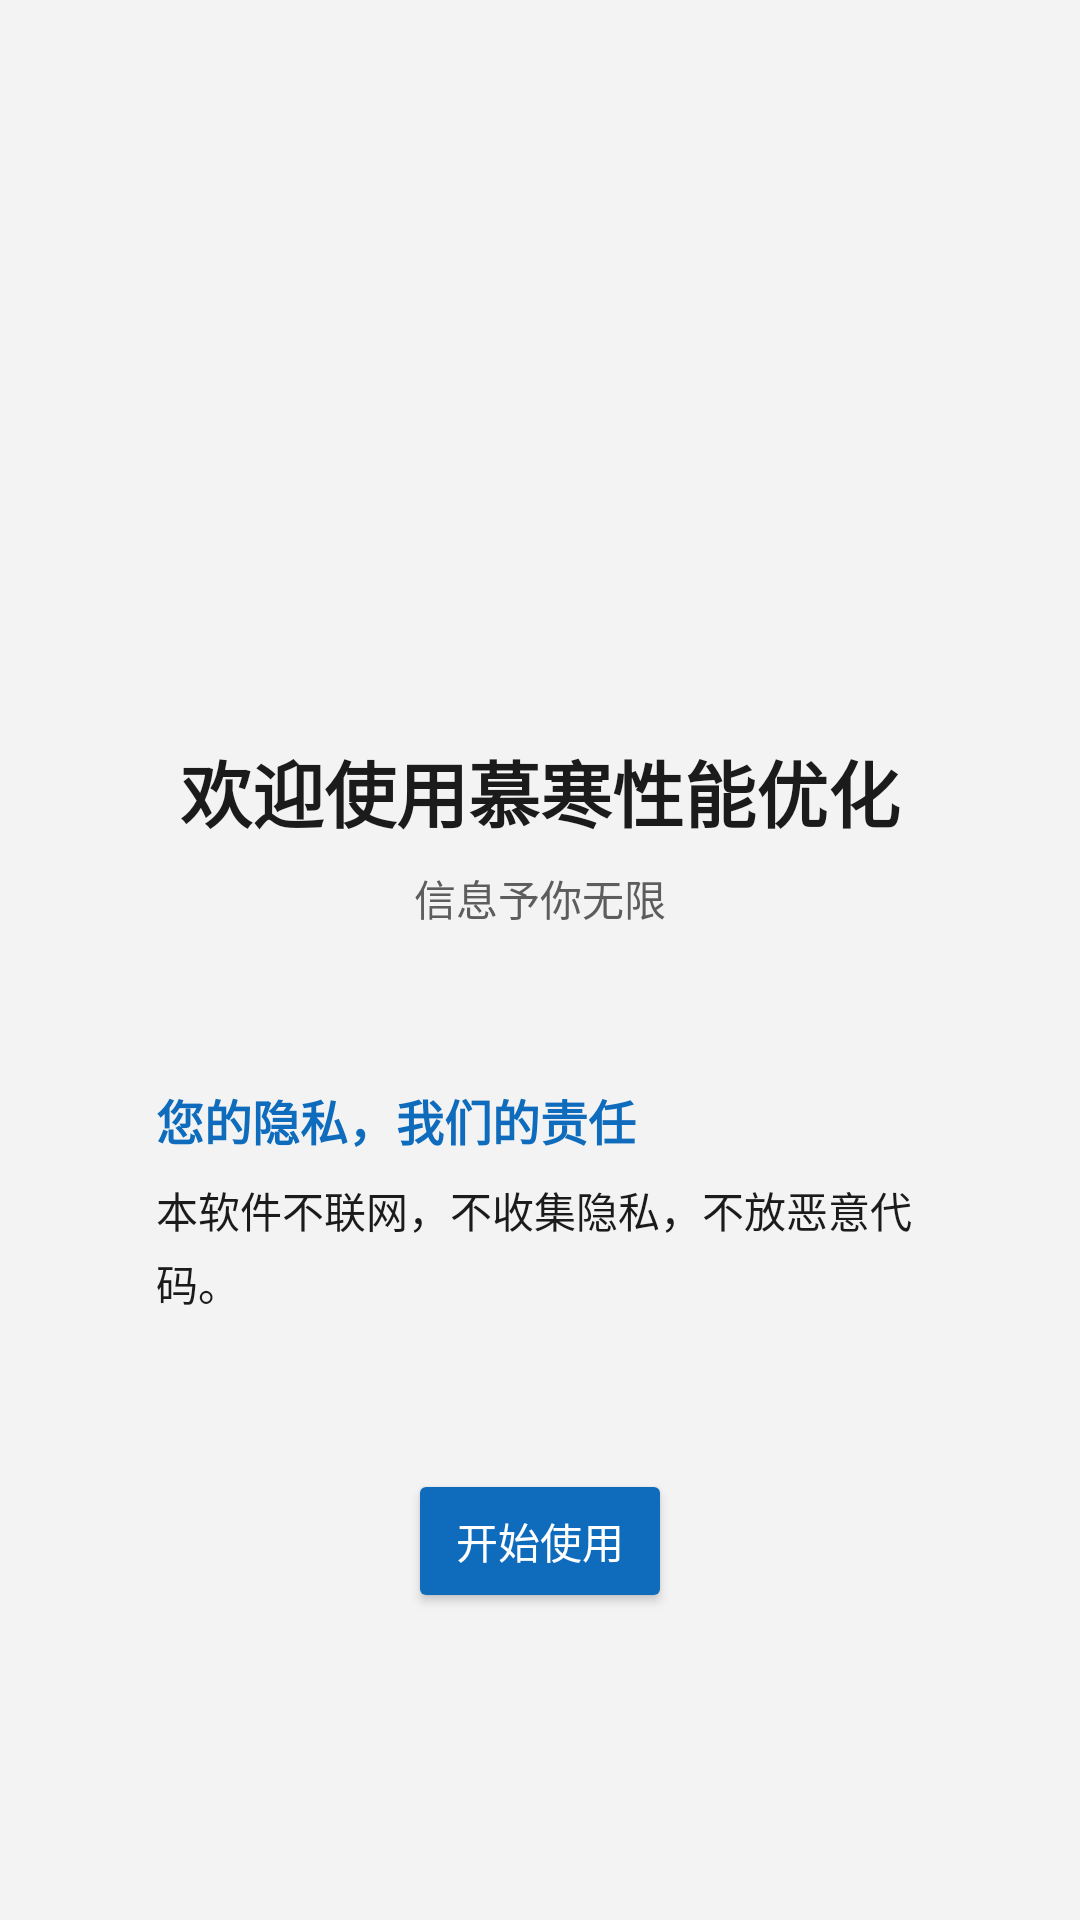

Write the Android layout XML for this screen, with the resource values it uses.
<!-- AndroidManifest.xml: application theme Theme.SocBatteryInfo -->
<!-- res/layout/activity_welcome.xml -->
<?xml version="1.0" encoding="utf-8"?>
<LinearLayout xmlns:android="http://schemas.android.com/apk/res/android"
    android:layout_width="match_parent"
    android:layout_height="match_parent"
    android:fitsSystemWindows="true"
    android:gravity="center"
    android:orientation="vertical"
    android:padding="32dp">

    <ImageView
        android:layout_width="120dp"
        android:layout_height="120dp"
        android:contentDescription="@string/app_name"
        android:src="@mipmap/ic_launcher" />

    <TextView
        android:layout_width="wrap_content"
        android:layout_height="wrap_content"
        android:layout_marginTop="24dp"
        android:text="@string/welcome_title"
        android:textColor="?attr/colorOnSurface"
        android:textSize="24sp"
        android:textStyle="bold" />

    <TextView
        android:layout_width="wrap_content"
        android:layout_height="wrap_content"
        android:layout_marginTop="8dp"
        android:text="@string/welcome_tagline"
        android:textColor="?attr/colorOnSurfaceVariant"
        android:textSize="14sp" />

    <LinearLayout
        android:layout_width="match_parent"
        android:layout_height="wrap_content"
        android:layout_marginTop="32dp"
        android:background="@drawable/bg_card"
        android:orientation="vertical"
        android:padding="20dp">

        <TextView
            android:layout_width="wrap_content"
            android:layout_height="wrap_content"
            android:text="@string/welcome_privacy_title"
            android:textColor="?attr/colorPrimary"
            android:textSize="16sp"
            android:textStyle="bold" />

        <TextView
            android:layout_width="match_parent"
            android:layout_height="wrap_content"
            android:layout_marginTop="8dp"
            android:lineSpacingExtra="4dp"
            android:text="@string/welcome_privacy_message"
            android:textColor="?attr/colorOnSurface"
            android:textSize="14sp" />

    </LinearLayout>

    <Button
        android:id="@+id/btnStart"
        android:layout_width="wrap_content"
        android:layout_height="wrap_content"
        android:layout_marginTop="32dp"
        android:backgroundTint="?attr/colorPrimary"
        android:text="@string/welcome_btn_start"
        android:textColor="?attr/colorOnPrimary" />

</LinearLayout>
<!-- resources referenced by this layout -->
<resources>
  <!-- mipmap ic_launcher (mipmap-anydpi) -->
  <?xml version="1.0" encoding="utf-8"?>
  <vector xmlns:android="http://schemas.android.com/apk/res/android"
      android:width="108dp"
      android:height="108dp"
      android:viewportWidth="108"
      android:viewportHeight="108">
  
      
      <path
          android:fillColor="#3F51B5"
          android:pathData="M8,8 h92 a8,8 0 0 1 8,8 v76 a8,8 0 0 1 -8,8 h-92 a8,8 0 0 1 -8,-8 v-76 a8,8 0 0 1 8,-8 z" />
  
      
      <path
          android:fillColor="#FFFFFF"
          android:pathData="M42,26 h24 a6,6 0 0 1 6,6 v44 a6,6 0 0 1 -6,6 h-24 a6,6 0 0 1 -6,-6 v-44 a6,6 0 0 1 6,-6 z" />
  
      
      <path
          android:fillColor="#16225B"
          android:pathData="M45,33 h18 a3,3 0 0 1 3,3 v34 a3,3 0 0 1 -3,3 h-18 a3,3 0 0 1 -3,-3 v-34 a3,3 0 0 1 3,-3 z" />
  
      
      <path
          android:fillColor="#4FC3F7"
          android:pathData="M48,43 m-1.5,0 a1.5,1.5 0 1 1 3,0 a1.5,1.5 0 1 1 -3,0" />
  
      
      <path
          android:fillColor="#00000000"
          android:strokeColor="#4FC3F7"
          android:strokeWidth="4"
          android:strokeLineCap="round"
          android:pathData="M48,64 l0,-6" />
      <path
          android:fillColor="#00000000"
          android:strokeColor="#4FC3F7"
          android:strokeWidth="4"
          android:strokeLineCap="round"
          android:pathData="M54,64 l0,-10" />
      <path
          android:fillColor="#00000000"
          android:strokeColor="#4FC3F7"
          android:strokeWidth="4"
          android:strokeLineCap="round"
          android:pathData="M60,64 l0,-14" />
  </vector>
  <string name="app_name">慕寒性能优化</string>
  <string name="welcome_btn_start">开始使用</string>
  <string name="welcome_privacy_message">本软件不联网，不收集隐私，不放恶意代码。</string>
  <string name="welcome_privacy_title">您的隐私，我们的责任</string>
  <string name="welcome_tagline">信息予你无限</string>
  <string name="welcome_title">欢迎使用慕寒性能优化</string>
  <color name="primary">#0F6CBD</color>
  <color name="on_primary">#FFFFFF</color>
  <color name="primary_container">#EBF3FC</color>
  <color name="on_primary_container">#0A2E4A</color>
  <color name="secondary">#616161</color>
  <color name="on_secondary">#FFFFFF</color>
  <color name="secondary_container">#F5F5F5</color>
  <color name="on_secondary_container">#1B1B1B</color>
  <color name="tertiary">#4A5568</color>
  <color name="on_tertiary">#FFFFFF</color>
  <color name="tertiary_container">#EDF2F7</color>
  <color name="on_tertiary_container">#1A202C</color>
  <color name="error">#C42B1C</color>
  <color name="on_error">#FFFFFF</color>
  <color name="error_container">#FDE7E9</color>
  <color name="on_error_container">#7A1206</color>
  <color name="background">#F3F3F3</color>
  <color name="on_background">#1B1B1B</color>
  <color name="surface">#FFFFFF</color>
  <color name="on_surface">#1B1B1B</color>
  <color name="surface_variant">#F5F5F5</color>
  <color name="on_surface_variant">#5D5D5D</color>
  <color name="outline">#D1D1D1</color>
  <color name="outline_variant">#E8E8E8</color>
  <style name="Widget.SocBatteryInfo.Fluent.Button" parent="Widget.Material3.Button">
          <item name="cornerRadius">4dp</item>
          <item name="android:minHeight">40dp</item>
          <item name="android:textAllCaps">false</item>
          <item name="android:letterSpacing">0</item>
          <item name="android:textSize">14sp</item>
      </style>
  <style name="Widget.SocBatteryInfo.Fluent.Card" parent="Widget.Material3.CardView.Outlined">
          <item name="cardCornerRadius">8dp</item>
          <item name="cardElevation">0dp</item>
          <item name="strokeColor">?attr/colorOutlineVariant</item>
          <item name="strokeWidth">1dp</item>
      </style>
</resources>
